Photos from the image-classification dataset "data" in the GitHub repository hkaras19/DL-final-project. Its 6 classes are: jmp, lean left, lean right, slide, turn left, turn right.

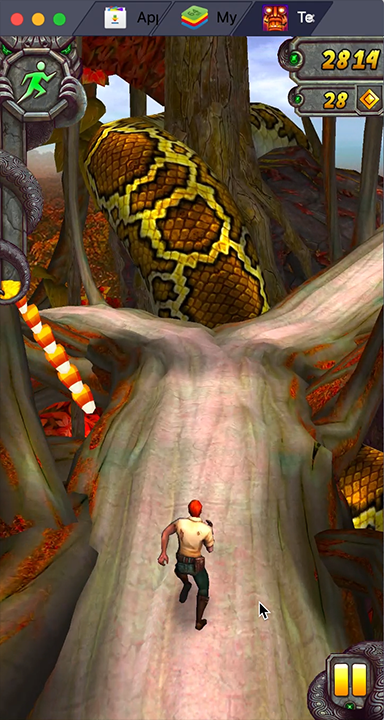
Label: turn right

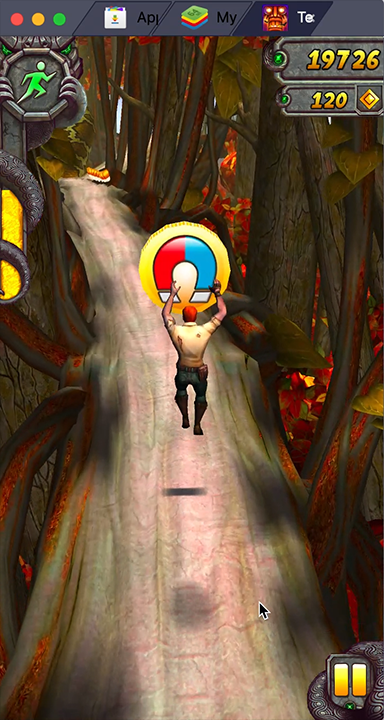
Label: jmp

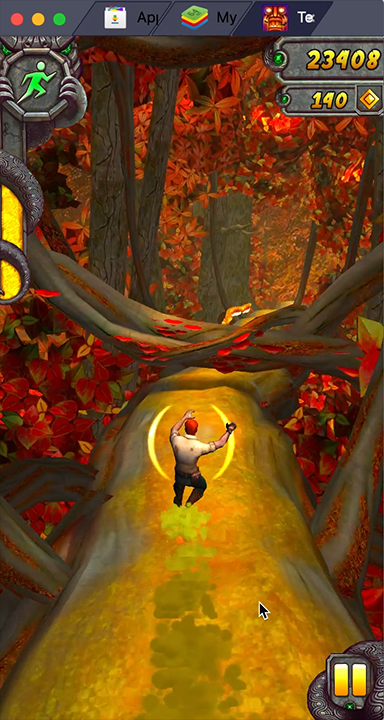
Label: slide

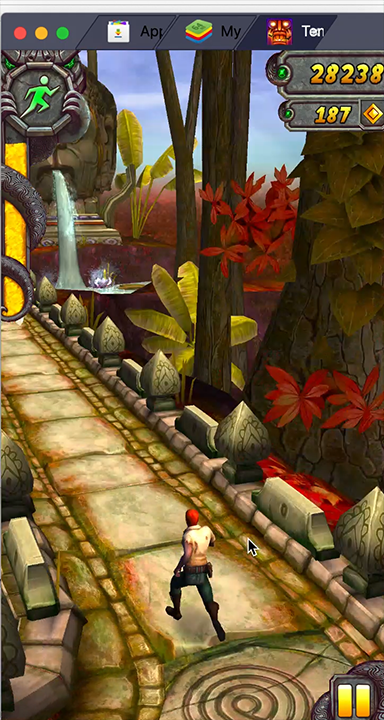
Label: turn left

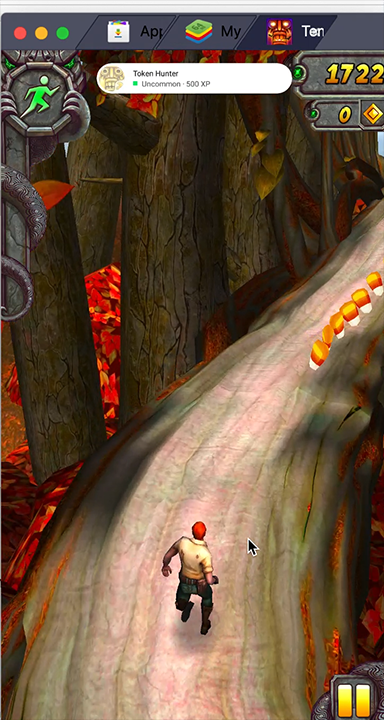
Label: lean right

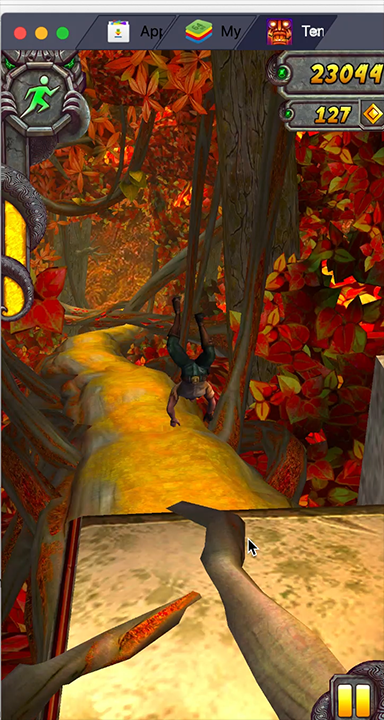
Label: jmp
